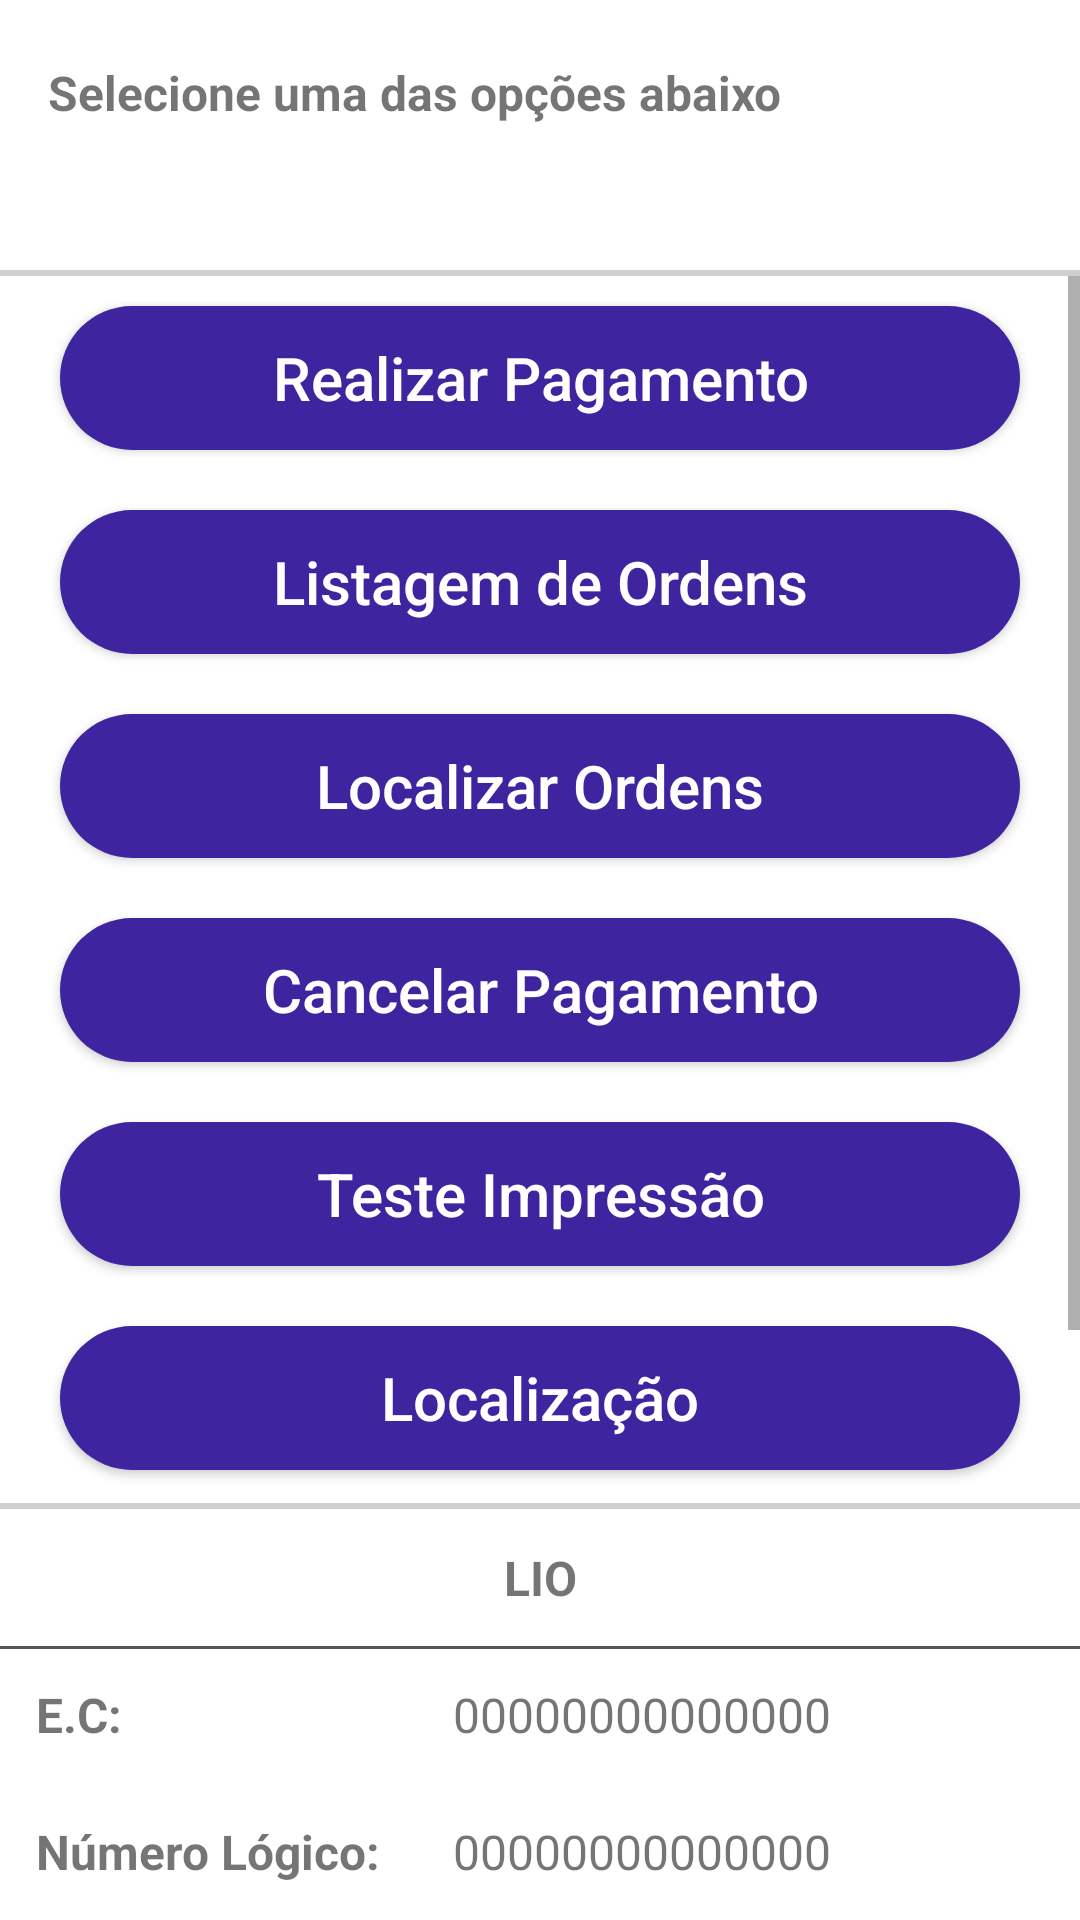

This screen was rendered from an Android layout file. Write that file and the resources it references.
<!-- AndroidManifest.xml: application theme AppTheme -->
<!-- res/layout/activity_main.xml -->
<?xml version="1.0" encoding="utf-8"?>
<LinearLayout xmlns:android="http://schemas.android.com/apk/res/android"
    android:id="@+id/activity_main"
    android:layout_width="match_parent"
    android:layout_height="match_parent"
    android:background="@color/white"
    android:orientation="vertical">

    <TextView
        android:layout_width="wrap_content"
        android:layout_height="50dp"
        android:layout_gravity="left"
        android:layout_marginLeft="16dp"
        android:layout_marginTop="20dp"
        android:text="@string/select_option"
        android:textSize="16sp"
        android:textStyle="bold" />

    <View
        android:layout_width="match_parent"
        android:layout_height="2dp"
        android:layout_marginTop="20dp"
        android:background="@color/black_alpha19" />

    <ScrollView
        android:layout_width="match_parent"
        android:layout_height="wrap_content"
        android:layout_weight="1">

        <LinearLayout
            android:layout_width="match_parent"
            android:layout_height="wrap_content"
            android:background="@color/white"
            android:orientation="vertical">

            <Button
                android:id="@+id/checkout_button"
                style="@style/PrimaryActionButton"
                android:text="@string/payment_sample" />


            <Button
                android:id="@+id/list_orders_button"
                style="@style/PrimaryActionButton"
                android:text="@string/orders_list" />

            <Button
                android:id="@+id/find_orders_button"
                style="@style/PrimaryActionButton"
                android:text="@string/orders_find" />

            <Button
                android:id="@+id/cancel_payment_button"
                style="@style/PrimaryActionButton"
                android:text="@string/cancel_payment" />

            <Button
                android:id="@+id/print_sample_button"
                style="@style/PrimaryActionButton"
                android:text="@string/print_sample" />

            <Button
                android:id="@+id/location_sample_button"
                style="@style/PrimaryActionButton"
                android:text="@string/location_sample" />

            <Button
                android:id="@+id/qr_code_sample"
                style="@style/PrimaryActionButton"
                android:text="@string/qr_code_sample" />

        </LinearLayout>

    </ScrollView>

    <View
        android:layout_width="match_parent"
        android:layout_height="2dp"
        android:background="@color/black_alpha19" />

    <RelativeLayout
        android:layout_width="match_parent"
        android:layout_height="wrap_content">

        <TextView
            android:id="@+id/device_model_text"
            android:layout_width="match_parent"
            android:layout_height="wrap_content"
            android:gravity="center"
            android:layout_margin="12dp"
            android:text="LIO"
            android:textSize="16dp"
            android:textStyle="bold" />

        <View
            android:layout_width="match_parent"
            android:layout_below="@+id/device_model_text"
            android:layout_height="1dp"
            android:background="@color/gray_button"/>


        <TextView
            android:id="@+id/ec_text"
            android:layout_width="wrap_content"
            android:layout_below="@+id/device_model_text"
            android:layout_height="wrap_content"
            android:layout_margin="12dp"
            android:text="E.C:"
            android:textSize="16dp"
            android:textStyle="bold" />

        <TextView
            android:id="@+id/merchant_code_txt"
            android:layout_width="match_parent"
            android:layout_height="wrap_content"
            android:layout_below="@+id/device_model_text"
            android:layout_margin="12dp"
            android:layout_toRightOf="@+id/nl_text"
            android:text="00000000000000"
            android:textSize="16dp" />

        <TextView
            android:id="@+id/nl_text"
            android:layout_width="wrap_content"
            android:layout_height="wrap_content"
            android:layout_alignParentLeft="true"
            android:layout_below="@+id/merchant_code_txt"
            android:layout_margin="12dp"
            android:text="Número Lógico:"
            android:textSize="16dp"
            android:textStyle="bold" />

        <TextView
            android:id="@+id/logic_number_txt"
            android:layout_width="wrap_content"
            android:layout_height="wrap_content"
            android:layout_below="@+id/merchant_code_txt"
            android:layout_margin="12dp"
            android:layout_toRightOf="@+id/nl_text"
            android:text="00000000000000"
            android:textSize="16dp" />

    </RelativeLayout>

</LinearLayout>
<!-- resources referenced by this layout -->
<resources>
  <color name="black_alpha19">#30000000</color>
  <color name="gray_button">#4F575C</color>
  <color name="white">#FFFFFF</color>
  <string name="cancel_payment">Cancelar Pagamento</string>
  <string name="location_sample">Localização</string>
  <string name="orders_find">Localizar Ordens</string>
  <string name="orders_list">Listagem de Ordens</string>
  <string name="payment_sample">Realizar Pagamento</string>
  <string name="print_sample">Teste Impressão</string>
  <string name="qr_code_sample">QR Code</string>
  <string name="select_option">Selecione uma das opções abaixo</string>
  <style name="PrimaryActionButton">
          <item name="android:background">@drawable/button_primary_action_ripple</item>
          <item name="android:gravity">center</item>
          <item name="android:layout_width">match_parent</item>
          <item name="android:layout_height">48dp</item>
          <item name="android:ellipsize">marquee</item>
          <item name="android:layout_marginBottom">10dp</item>
          <item name="android:layout_marginTop">10dp</item>
          <item name="android:layout_marginLeft">20dp</item>
          <item name="android:layout_marginRight">20dp</item>
          <item name="android:maxLines">1</item>
          <item name="android:textAllCaps">false</item>
          <item name="android:textColor">@color/white</item>
          <item name="android:textSize">20sp</item>
      </style>
  <style name="AppTheme" parent="Theme.AppCompat.Light.DarkActionBar">
          
          <item name="colorPrimary">@color/colorPrimary</item>
          <item name="colorPrimaryDark">@color/colorPrimaryDark</item>
          <item name="colorAccent">@color/colorAccent</item>
      </style>
  <!-- drawable button_primary_action_ripple (drawable) -->
  <?xml version="1.0" encoding="utf-8"?>
  <ripple xmlns:android="http://schemas.android.com/apk/res/android"
      android:color="@color/black_alpha19">
      <item android:drawable="@drawable/selector_bg_primary_action_button"/>
  </ripple>
  <color name="colorPrimary">#00AEEF</color>
  <color name="colorPrimaryDark">#009cd7</color>
  <color name="colorAccent">#3E249F</color>
  <!-- drawable selector_bg_primary_action_button (drawable) -->
  <?xml version="1.0" encoding="utf-8"?>
  <selector xmlns:android="http://schemas.android.com/apk/res/android">
      <item android:drawable="@drawable/bg_primary_action_button" android:state_enabled="true"/>
      <item android:drawable="@drawable/bg_primary_action_button_disabled" android:state_enabled="false" />
  </selector>
  <!-- drawable bg_primary_action_button (drawable) -->
  <?xml version="1.0" encoding="utf-8"?>
  <shape android:shape="rectangle"
      xmlns:android="http://schemas.android.com/apk/res/android">
      <solid android:color="@color/colorAccent" />
      <corners android:radius="100dp" />
  </shape>
  <!-- drawable bg_primary_action_button_disabled (drawable) -->
  <?xml version="1.0" encoding="utf-8"?>
  <shape android:shape="rectangle"
      xmlns:android="http://schemas.android.com/apk/res/android">
      <solid android:color="@color/blue_grey_200" />
      <corners android:radius="100dp" />
  </shape>
  <color name="blue_grey_200">#FFB0BEC5</color>
</resources>
